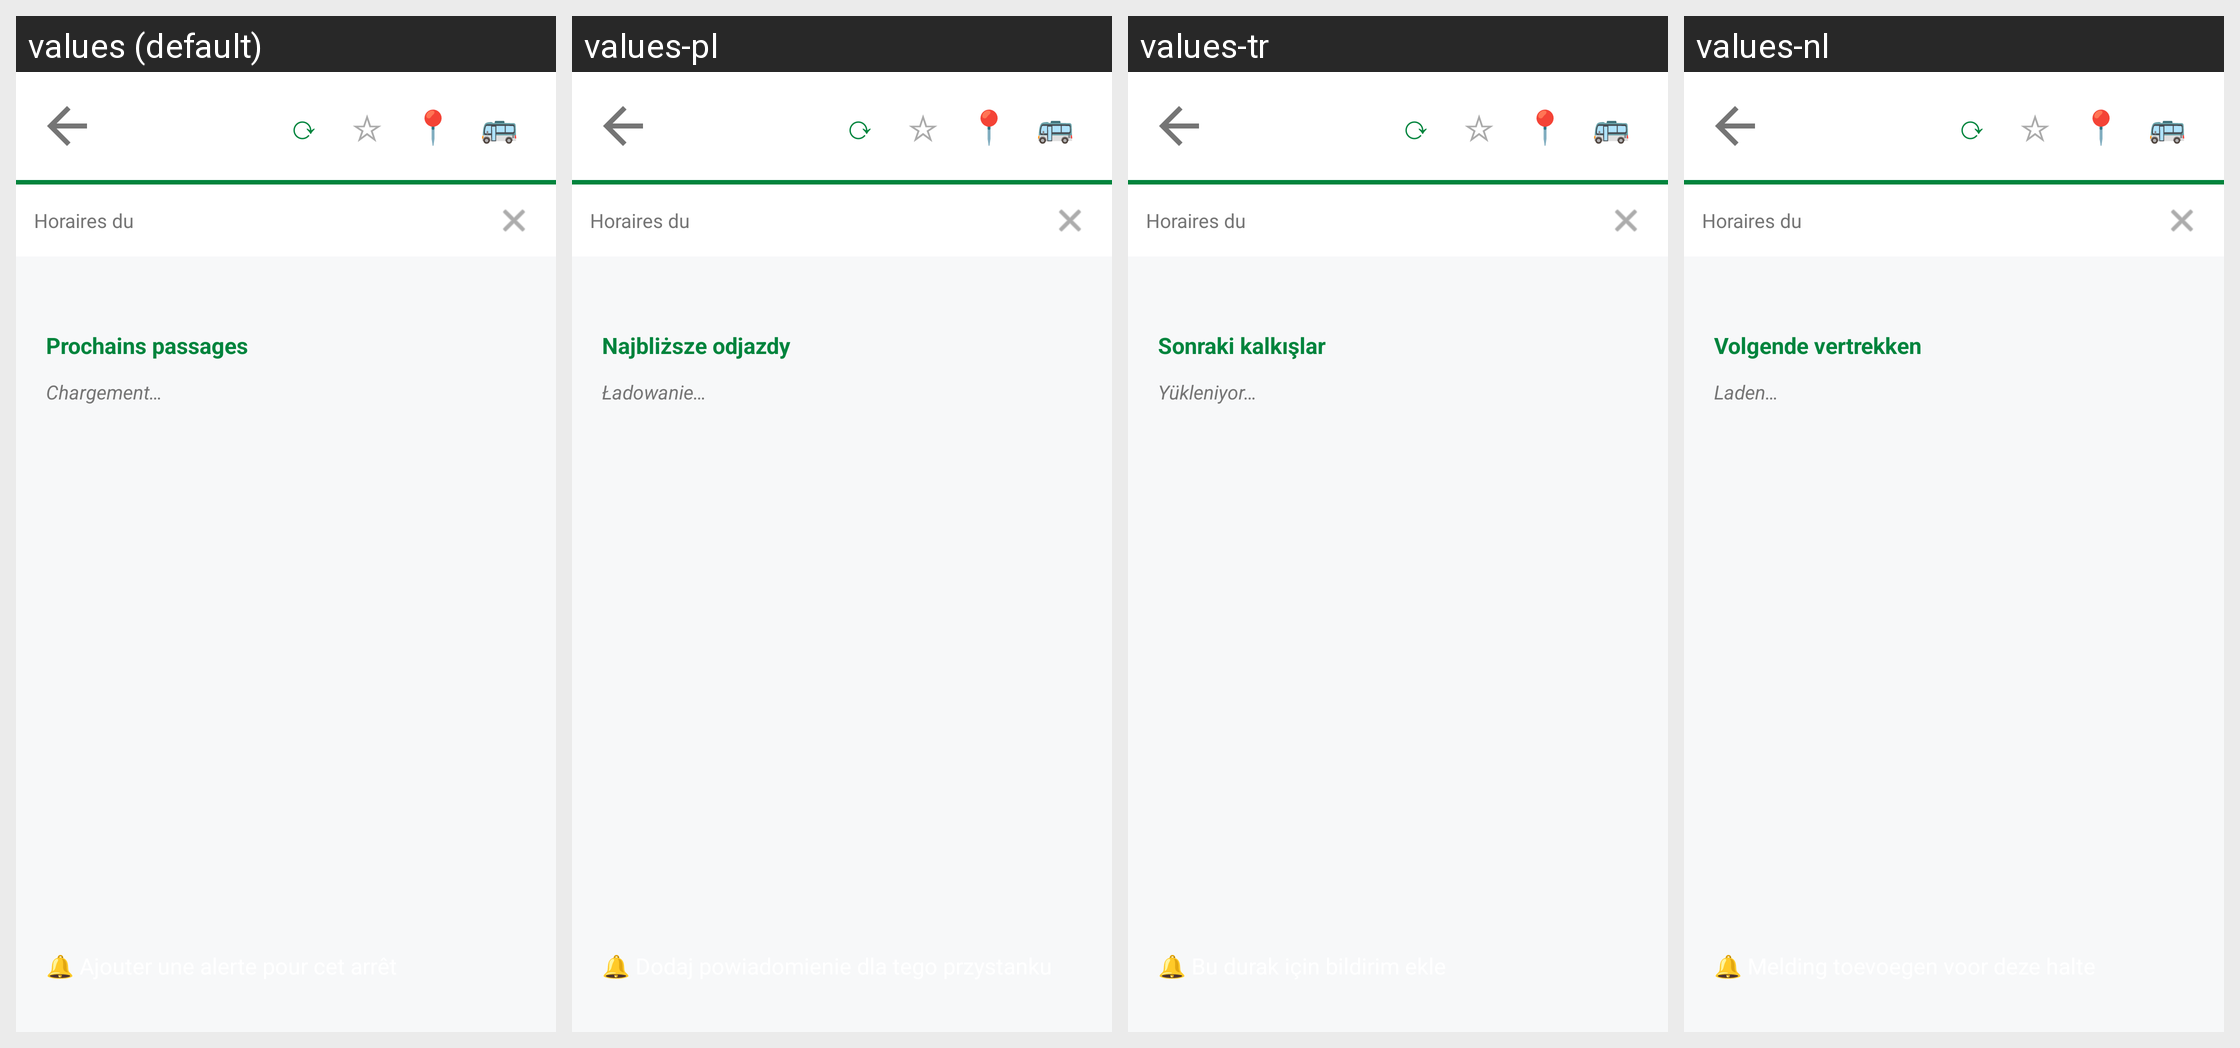

This grid shows one Android layout under several languages. Give, for every string resource on the screen, its name, the default text and each shown locale's text.
Android screen res/layout/fragment_details.xml rendered under 4 locales, left to right: values (default), values-pl, values-tr, values-nl. Device: Nexus 5 (rendered at 1080×1920; each locale shown at half size, 540×960, under a caption strip naming it); theme Theme.BusPau.
Other locales in the repository, not shown: values-ar, values-de, values-en, values-es, values-fr, values-hi, values-it, values-ja, values-ko, values-pt, values-ru, values-zh.
Strings drawn on this screen, with the default value and each locale's value (text and hints the layout hard-codes, and strings that could not be matched under every locale, appear in the picture but are not listed):

next_passages
  values: Prochains passages
  values-pl: Najbliższe odjazdy
  values-tr: Sonraki kalkışlar
  values-nl: Volgende vertrekken

loading
  values: Chargement…
  values-pl: Ładowanie…
  values-tr: Yükleniyor…
  values-nl: Laden…

btn_add_alert
  values: 🔔 Ajouter une alerte pour cet arrêt
  values-pl: 🔔 Dodaj powiadomienie dla tego przystanku
  values-tr: 🔔 Bu durak için bildirim ekle
  values-nl: 🔔 Melding toevoegen voor deze halte
